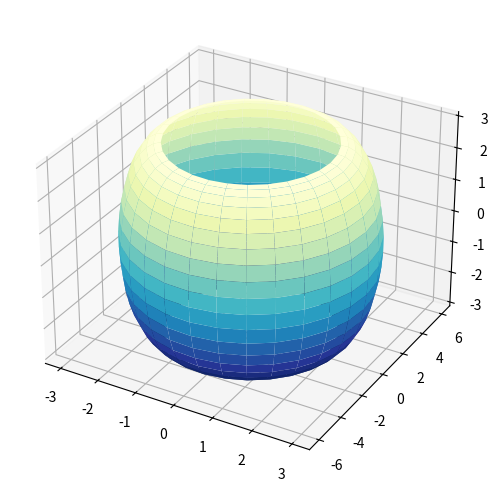

Source code (Python):
import matplotlib.pyplot as plt
import numpy as np

a, b, c, r = 1,2,3,2

plt.rcParams["figure.figsize"] = [10.00, 5.00]
plt.rcParams["figure.autolayout"] = True
fig = plt.figure()
ax = fig.add_subplot(projection='3d')
u, v = np.mgrid[0:2 * np.pi:30j, 0:np.pi:20j]
x = 𝑎 * (𝑟 + np.sin(v))*np.cos(u)
y =  𝑏 * (𝑟 + np.sin(v))*np.sin(u)
z = c * np.cos(v)
ax.plot_surface(x, y, z,cmap=plt.cm.YlGnBu_r)
plt.show()